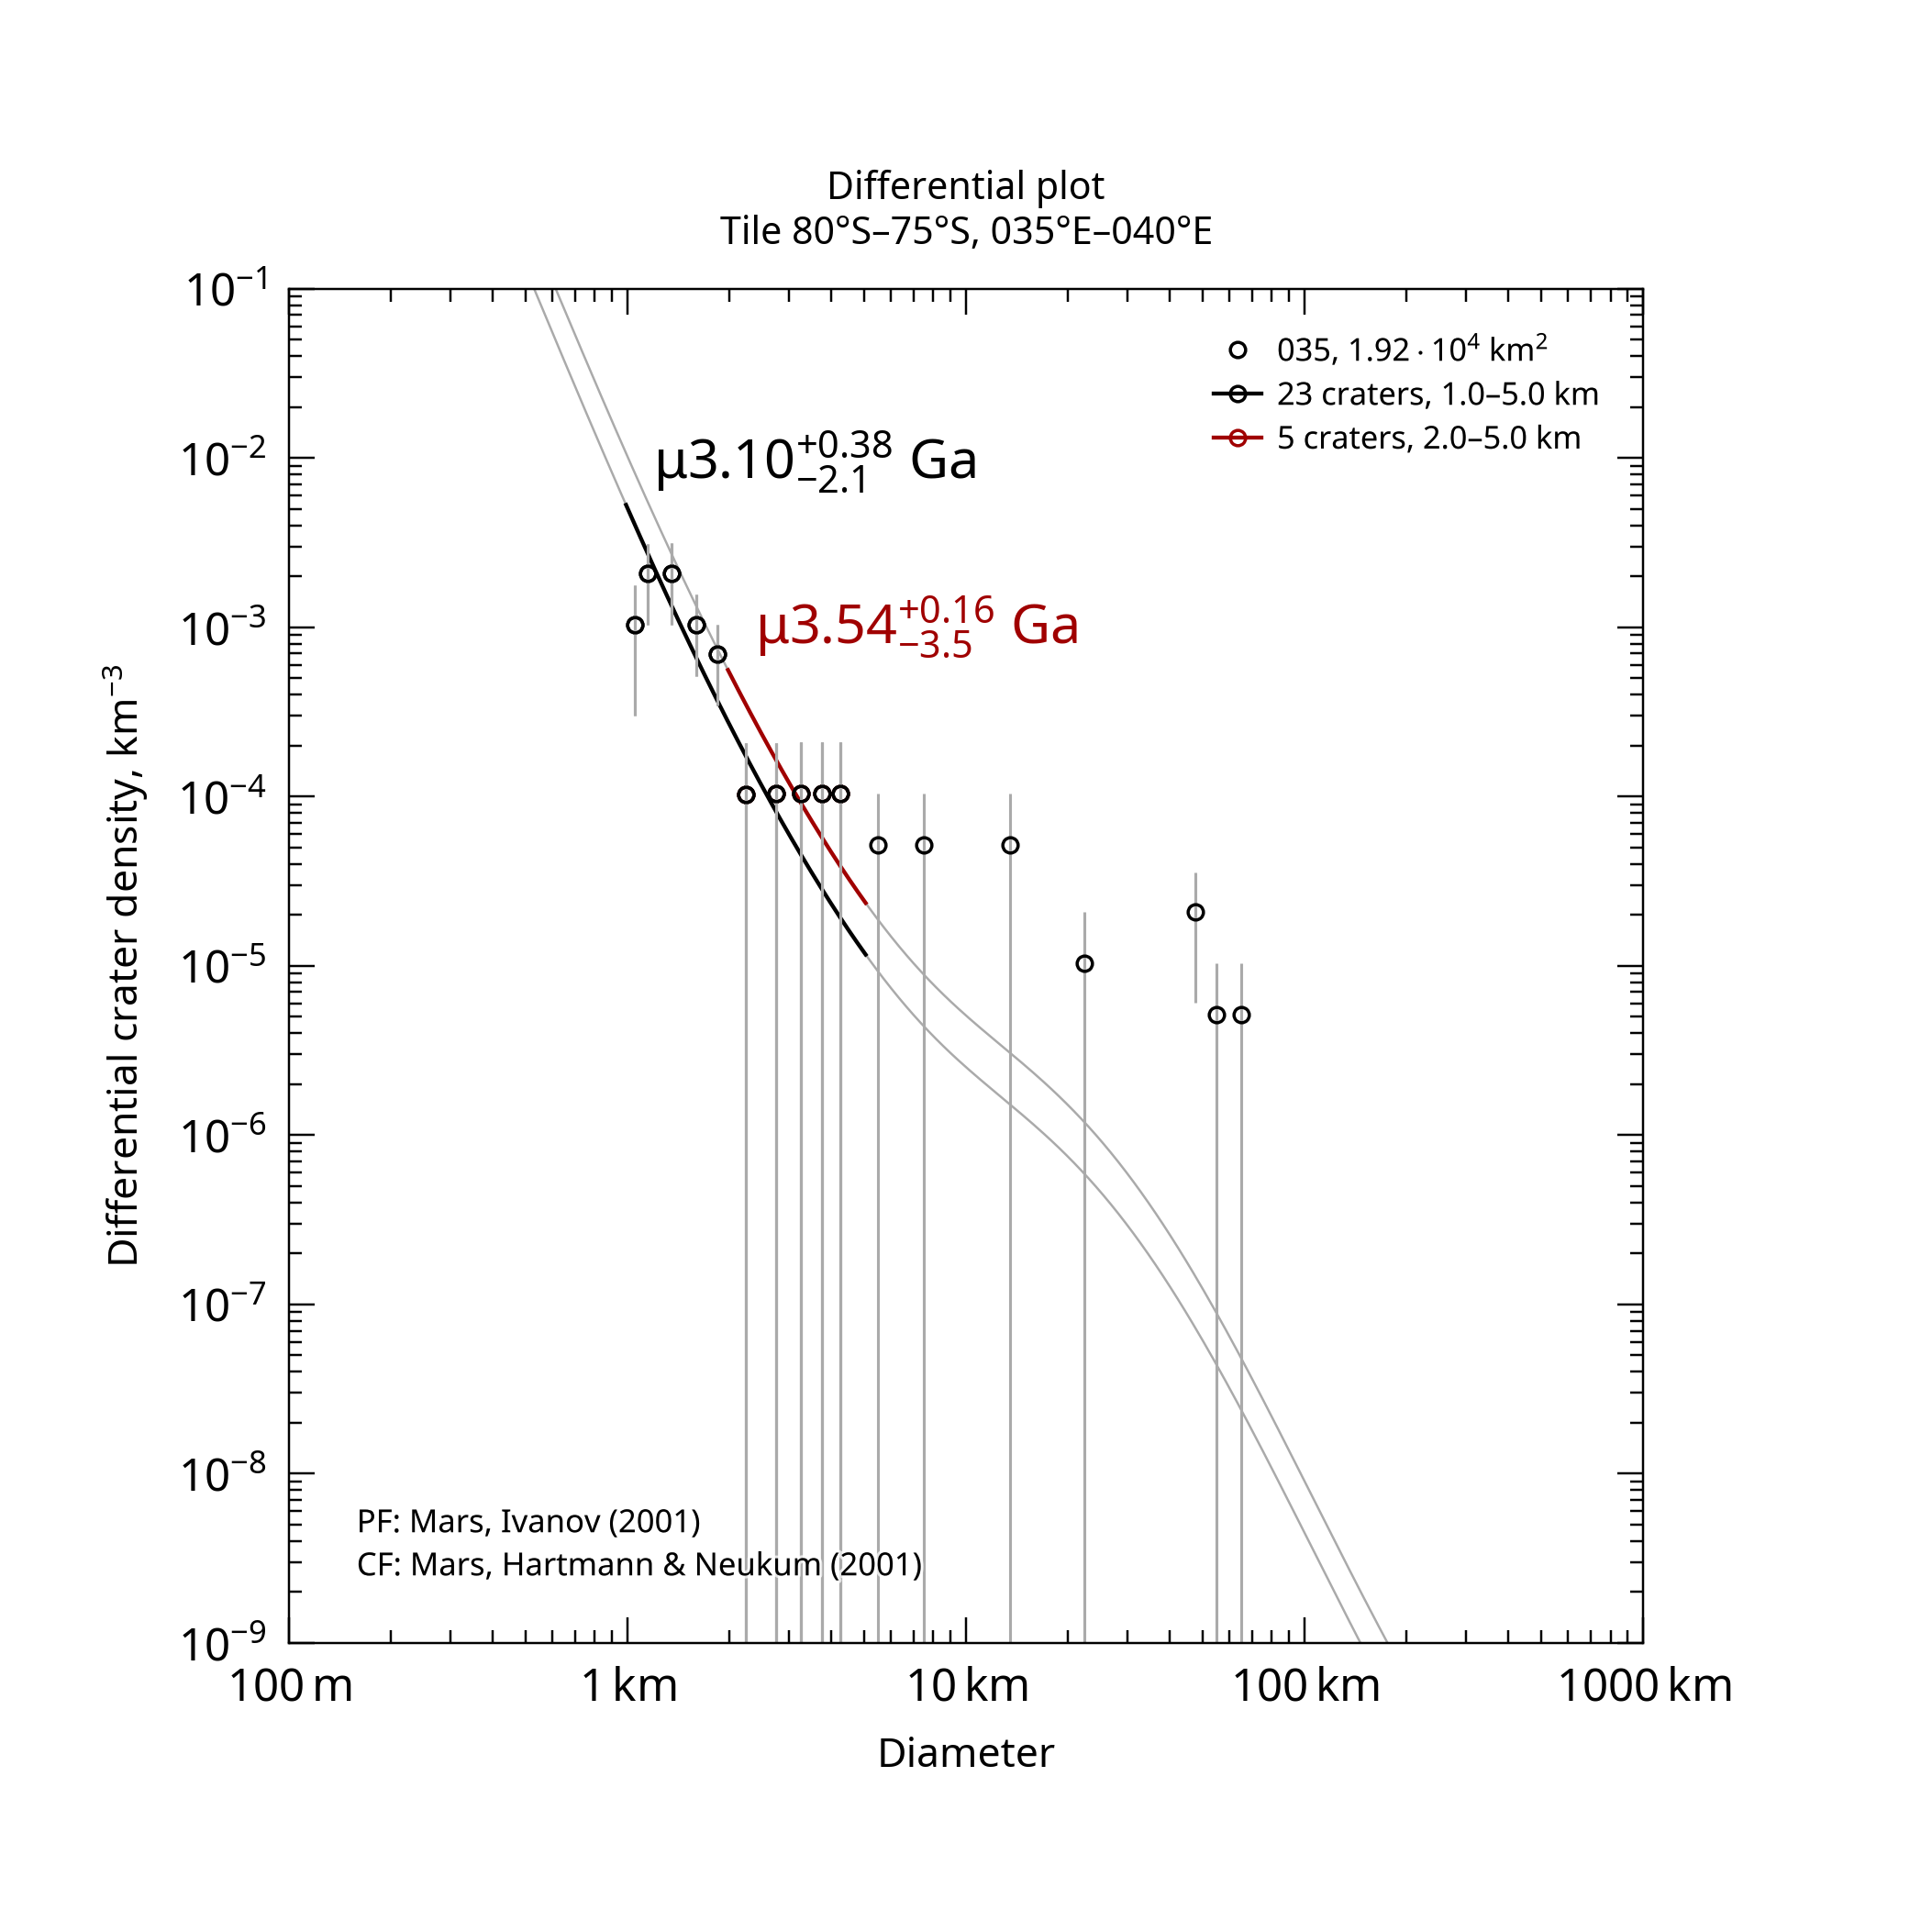

Data behind this chart, as committed beside it:
, , , , , , , , , , , , , , , , , , , , Formatted values [paste MathML into Word…
, , , , , , , , , , , , , , , , , , , , , MathML, , Latex
Name, Area, Binning, d_min, d_max, Method, Resurf, N, N_event, Age, Age-, Age+, a0, a0-, a0+, N(1), N(1)-, N(1)+, Source, , Range, Age, N(1), Age
035, 19186, pseudo-log, 1, 5, d-fit, 0, 23.0, 23, 3.1, 0.986, 3.48, -2.802, -3.318, -2.573, 1.58e-03, 4.81e-04, 2.68e-03, tiles_scc/tile_lat-80_lon+035.scc, , 1.0–5.0 km, <math xmlns="http://www.w3.org/1998/Math…, <math xmlns="http://www.w3.org/1998/Math…, $\mu3.10^{+0.38}_{-2.1}$ Ga
035, 19186, pseudo-log, 2, 5, d-fit, 0, 5.0, 5, 3.54, 0.0833, 3.7, -2.497, -4.391, -2.199, 3.19e-03, 4.06e-05, 6.33e-03, tiles_scc/tile_lat-80_lon+035.scc, , 2.0–5.0 km, <math xmlns="http://www.w3.org/1998/Math…, <math xmlns="http://www.w3.org/1998/Math…, $\mu3.54^{+0.16}_{-3.5}$ Ga
